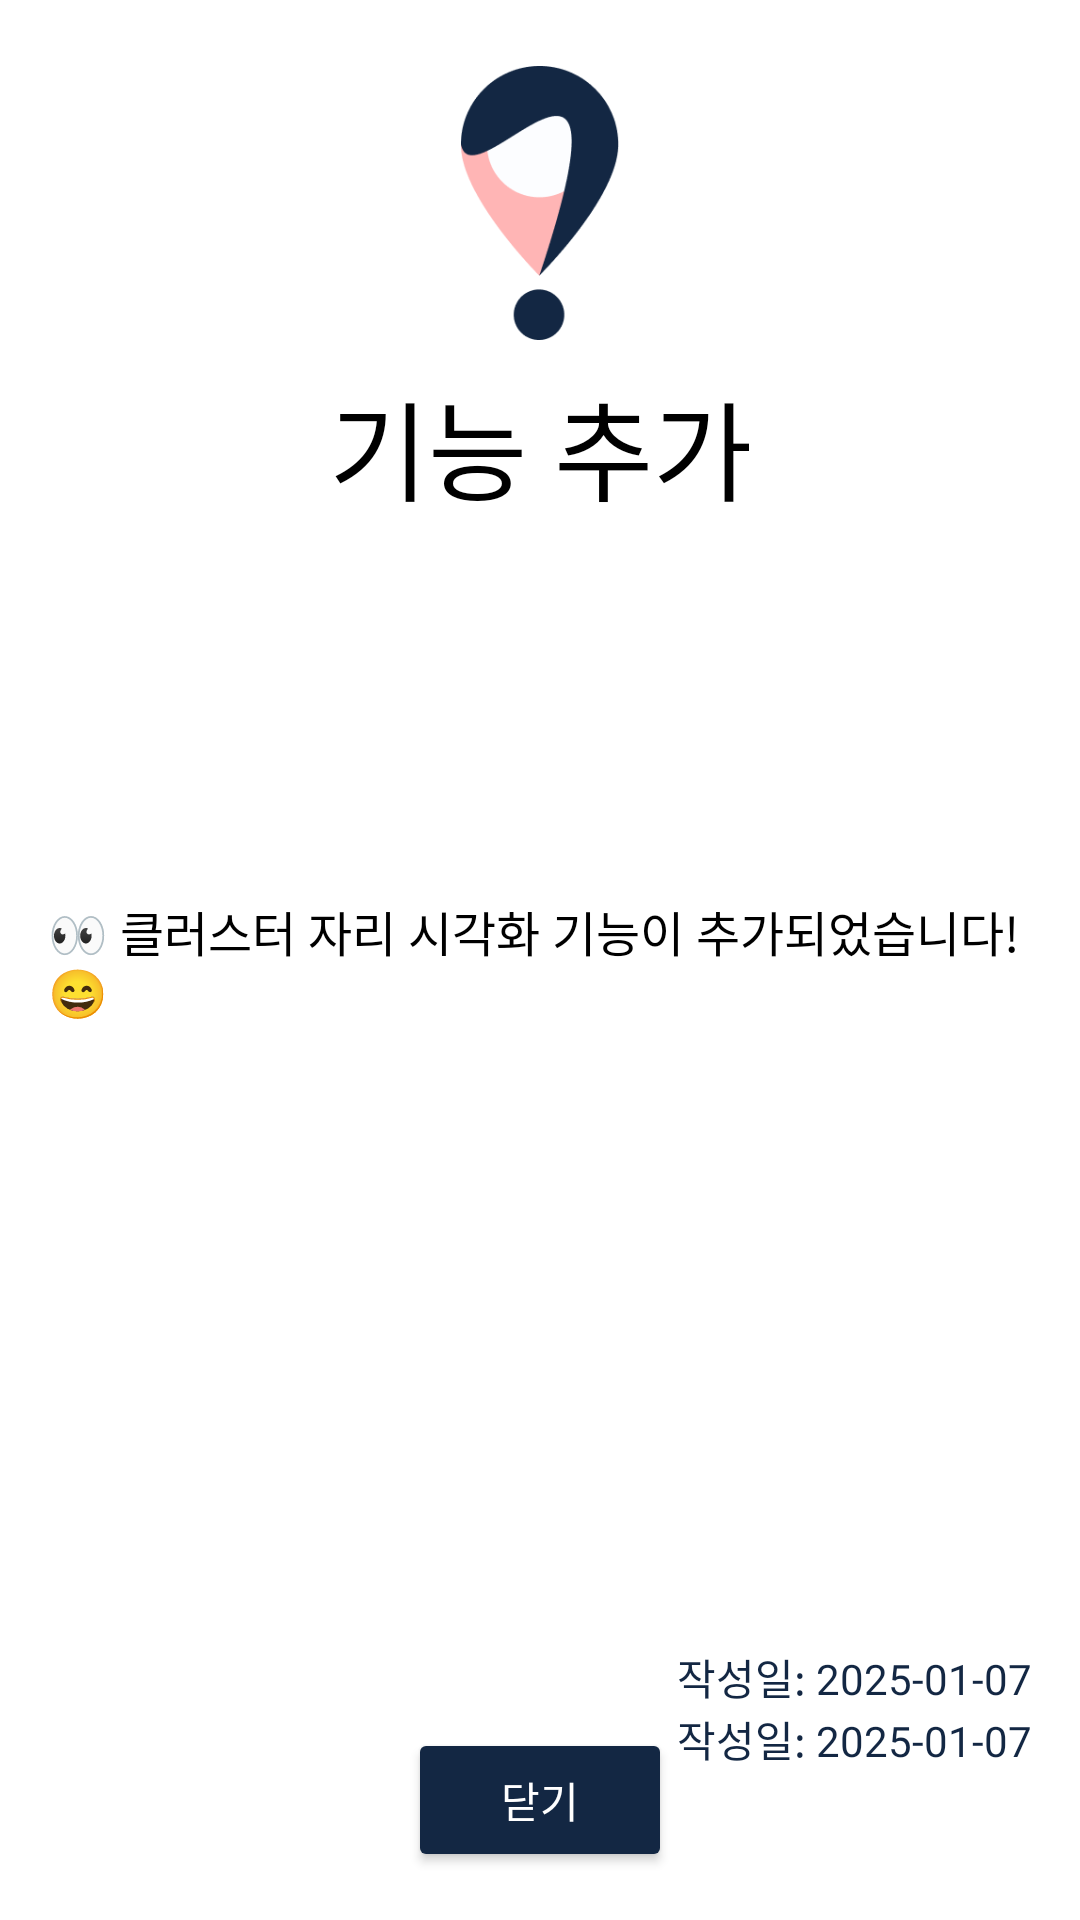

Write the Android layout XML for this screen, with the resource values it uses.
<!-- AndroidManifest.xml: application theme Theme.Where42Android -->
<!-- res/layout/bottom_sheet_announcement.xml -->
<androidx.constraintlayout.widget.ConstraintLayout
    xmlns:android="http://schemas.android.com/apk/res/android"
    xmlns:app="http://schemas.android.com/apk/res-auto"
    android:layout_width="match_parent"
    android:layout_height="match_parent"
    android:background="@color/white"
    android:padding="16dp">

    <ImageView
        android:id="@+id/main_logo"
        android:layout_width="match_parent"
        android:layout_height="0dp"
        app:layout_constraintStart_toStartOf="parent"
        app:layout_constraintEnd_toEndOf="parent"
        android:adjustViewBounds="true"
        android:src="@drawable/main_logo"
        app:layout_constraintTop_toTopOf="@id/guideline3"
        app:layout_constraintHeight_percent="0.15"
         />

    <androidx.constraintlayout.widget.Guideline
        android:id="@+id/guideline3"
        android:layout_width="wrap_content"
        android:layout_height="wrap_content"
        android:orientation="horizontal"
        app:layout_constraintGuide_percent="0.01" />


    










    <TextView
        android:id="@+id/text_title"
        android:layout_width="wrap_content"
        android:layout_height="wrap_content"
        app:layout_constraintTop_toBottomOf="@id/main_logo"
        app:layout_constraintStart_toStartOf="parent"
        app:layout_constraintEnd_toEndOf="parent"
        android:text="기능 추가"
        android:textSize="@dimen/setting_button_text"
        android:textColor="@color/black"
        android:fontFamily="@font/gmarketsans_bold"
        android:layout_marginTop="@dimen/layout_height_padding"/>




    <TextView
        android:id="@+id/text_description"
        android:layout_width="0dp"
        android:layout_height="wrap_content"
        app:layout_constraintTop_toTopOf="parent"
        app:layout_constraintBottom_toBottomOf="parent"
        app:layout_constraintStart_toStartOf="parent"
        app:layout_constraintEnd_toEndOf="parent"
        android:text="👀 클러스터 자리 시각화 기능이 추가되었습니다! 😄"
        android:textSize="16sp"
        android:textColor="@color/black"
        android:fontFamily="@font/gmarketsans_medium"
        />

    <androidx.constraintlayout.widget.Guideline
        android:id="@+id/guideline4"
        android:layout_width="wrap_content"
        android:layout_height="wrap_content"
        android:orientation="horizontal"
        app:layout_constraintGuide_percent="0.85" />

    <TextView
        android:id="@+id/text_createAt"
        android:layout_width="wrap_content"
        android:layout_height="wrap_content"
        app:layout_constraintTop_toBottomOf="@id/guideline4"
        app:layout_constraintEnd_toEndOf="parent"
        android:layout_marginTop="16dp"
        android:text="작성일: 2025-01-07"
        android:textSize="14sp"
        android:textColor="@color/blue_add"
        android:fontFamily="@font/gmarketsans_medium"/>
    <TextView
        android:id="@+id/text_updateAt"
        android:layout_width="wrap_content"
        android:layout_height="wrap_content"
        app:layout_constraintTop_toBottomOf="@id/text_createAt"
        app:layout_constraintEnd_toEndOf="parent"
        android:text="작성일: 2025-01-07"
        android:textSize="14sp"
        android:textColor="@color/blue_add"
        android:fontFamily="@font/gmarketsans_medium"/>

    <Button
        android:id="@+id/button_close"
        android:layout_width="wrap_content"
        android:layout_height="wrap_content"
        app:layout_constraintBottom_toBottomOf="parent"
        app:layout_constraintStart_toStartOf="parent"
        app:layout_constraintEnd_toEndOf="parent"
        android:fontFamily="@font/gmarketsans_medium"
        android:text="닫기"
        android:backgroundTint="@color/blue_add"
        android:textColor="@color/white" />
</androidx.constraintlayout.widget.ConstraintLayout>
<!-- resources referenced by this layout -->
<resources>
  <color name="black">#FF000000</color>
  <color name="blue_add">#132743</color>
  <color name="white">#FFFFFFFF</color>
  <dimen name="layout_height_padding">4.5dp</dimen>
  <dimen name="setting_button_text">18sp</dimen>
  <!-- drawable main_logo: png bitmap (drawable, 6250 bytes) -->
  <style name="Theme.Where42Android" parent="Base.Theme.Where42Android" />
  <style name="Base.Theme.Where42Android" parent="Theme.Material3.DayNight.NoActionBar">
          
          
          <item name="android:windowBackground">@color/white</item>
      </style>
</resources>
